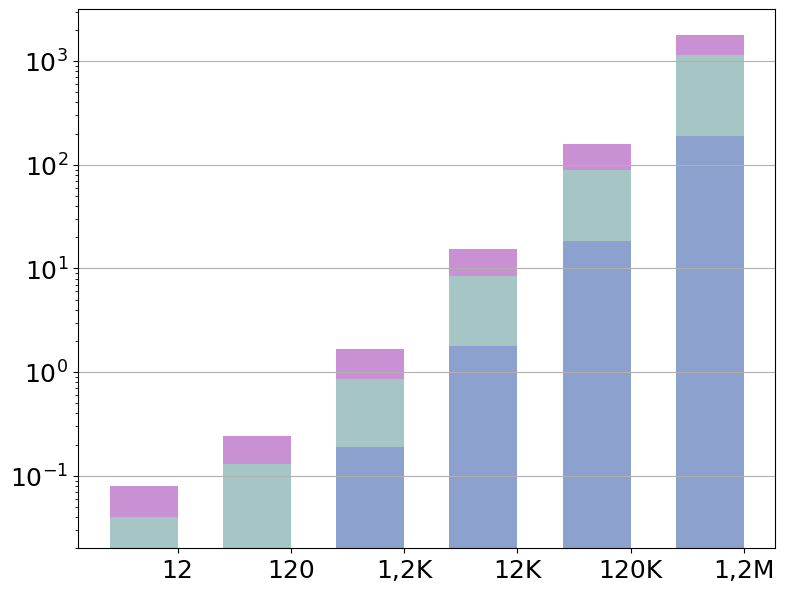

Recreate this plot in Python. (Note: this script raises an exception after producing the figure.)
import matplotlib.pyplot as plt
import pandas as pd


def addComma(v, index):
    v = v[:index] + ',' + v[index:]
    return v


font = {'family': 'Bitstream Vera Sans',
        'size': 18}

plt.rc('font', **font)

raw_data = {'x_label': ['12', '120', '1,2K', '12K', '120K', '1,2M'],  # Number responses
            'y1_label': [0.02, 0.02, 0.19, 1.8, 18.3, 189],  # Server transformation
            'y2_label': [0.02, 0.11, 0.67, 6.6, 71.7, 958],  # Server transformation -> proof creation
            'y3_label': [0.04, 0.11, 0.82, 6.9, 68.6, 643]}  # Server transformation -> proof verification

df = pd.DataFrame(raw_data, raw_data['x_label'])

# Create the general blog and the "subplots" i.e. the bars
f, ax1 = plt.subplots(1, figsize=(9, 7))

# Set the bar width
bar_width = 0.6

# Positions of the left bar-boundaries
bar_l = [i + 1 for i in range(len(df['y1_label']))]

# Positions of the x-axis ticks (center of the bars as bar labels)
tick_pos = [i + (bar_width / 2) for i in bar_l]

# Container of all bars
bars = []
# Create a bar plot, in position bar_l
bars.append(ax1.bar(bar_l,
                    # using the y1_label data
                    df['y1_label'],
                    # set the width
                    width=bar_width,
                    label='Server Transformation',
                    # with alpha 0.6
                    alpha=0.6,
                    # with color
                    color='#3F62AD'))

# Create a bar plot, in position bar_l
bars.append(ax1.bar(bar_l,
                    # using the y2_label data
                    df['y2_label'],
                    # set the width
                    width=bar_width,
                    # with y1_label on the bottom
                    bottom=df['y1_label'],
                    label='Proof Creation',
                    # with alpha 0.5
                    alpha=0.5,
                    # with color
                    color='#4C8E8B'))

# Create a bar plot, in position bar_l
bars.append(ax1.bar(bar_l,
                    # using the y3_label data
                    df['y3_label'],
                    # set the width
                    width=bar_width,
                    # with y1_label, y2_label on the bottom
                    bottom=[i + j for i, j in zip(df['y1_label'], df['y2_label'])],
                    label='Proof Verif.',
                    # with alpha 0.6
                    alpha=0.6,
                    # with color
                    color='#A747B8'))

# Set the x ticks with names
plt.xticks(tick_pos, df['x_label'])
ax1.set_yscale('log')
ax1.yaxis.grid(True)

# Labelling
height = [0, 0, 0, 0, 0, 0]
for rects in bars:
    i = 0
    for rect in rects:
        height[i] += rect.get_height()
        i += 1

ax1.text(tick_pos[0] - 0.28, 0.011, str(df['y1_label'][0]), color='black', fontweight='bold')
ax1.text(tick_pos[1] - 0.28, 0.012, str(df['y1_label'][1]), color='black', fontweight='bold')
ax1.text(tick_pos[2] - 0.28, 0.05, str(df['y1_label'][2]), color='black', fontweight='bold')
ax1.text(tick_pos[3] - 0.20, 0.1, str(df['y1_label'][3]), color='black', fontweight='bold')
ax1.text(tick_pos[4] - 0.28, 0.2, str(df['y1_label'][4]), color='black', fontweight='bold')
ax1.text(tick_pos[5] - 0.24, 0.4, str(int(df['y1_label'][5])), color='black', fontweight='bold')

ax1.text(tick_pos[0] - 0.28, height[0] - height[0] / 1.4, str(df['y2_label'][0]), color='black', fontweight='bold')
ax1.text(tick_pos[1] - 0.28, height[1] - height[1] / 1.3, str(df['y2_label'][1]), color='black', fontweight='bold')
ax1.text(tick_pos[2] - 0.28, height[2] - height[2] / 1.3, str(df['y2_label'][2]), color='black', fontweight='bold')
ax1.text(tick_pos[3] - 0.20, height[3] - height[3] / 1.3, str(df['y2_label'][3]), color='black', fontweight='bold')
ax1.text(tick_pos[4] - 0.28, height[4] - height[4] / 1.3, str(df['y2_label'][4]), color='black', fontweight='bold')
ax1.text(tick_pos[5] - 0.24, height[5] - height[5] / 1.3, str(int(df['y2_label'][5])), color='black', fontweight='bold')

ax1.text(tick_pos[0] - 0.28, height[0] + height[0] / 8, str(df['y3_label'][0]), color='#A747B8', fontweight='bold')
ax1.text(tick_pos[1] - 0.28, height[1] + height[1] / 8, str(df['y3_label'][1]), color='#A747B8', fontweight='bold')
ax1.text(tick_pos[2] - 0.28, height[2] + height[2] / 8, str(df['y3_label'][2]), color='#A747B8', fontweight='bold')
ax1.text(tick_pos[3] - 0.20, height[3] + height[3] / 8, str(df['y3_label'][3]), color='#A747B8', fontweight='bold')
ax1.text(tick_pos[4] - 0.28, height[4] + height[4] / 8, str(df['y3_label'][4]), color='#A747B8', fontweight='bold')
ax1.text(tick_pos[5] - 0.24, height[5] + height[5] / 8, str(int(df['y3_label'][5])), color='#A747B8', fontweight='bold')

# Set the label and legends
ax1.set_ylabel("Runtime (s)", fontsize=22)
ax1.yaxis.set_label_coords(-0.11, 0.5)
ax1.set_xlabel("Total number of ciphertexts", fontsize=22)
plt.legend(loc='upper left')

ax1.tick_params(axis='x', labelsize=22)
ax1.tick_params(axis='y', labelsize=22)

labels = [item.get_text() for item in ax1.get_yticklabels()]
labels[0] = '0'
labels[1] = '0.01'
labels[2] = '0.1'
labels[3] = '1'
labels[4] = '10'
labels[5] = '100'
labels[6] = '1K'
labels[7] = '10K'
ax1.set_yticklabels(labels)

# Set a buffer around the edge
plt.xlim([min(tick_pos) - bar_width, max(tick_pos) + bar_width + 0.2])

plt.savefig('dynamic_cothority.pdf', format='pdf')
